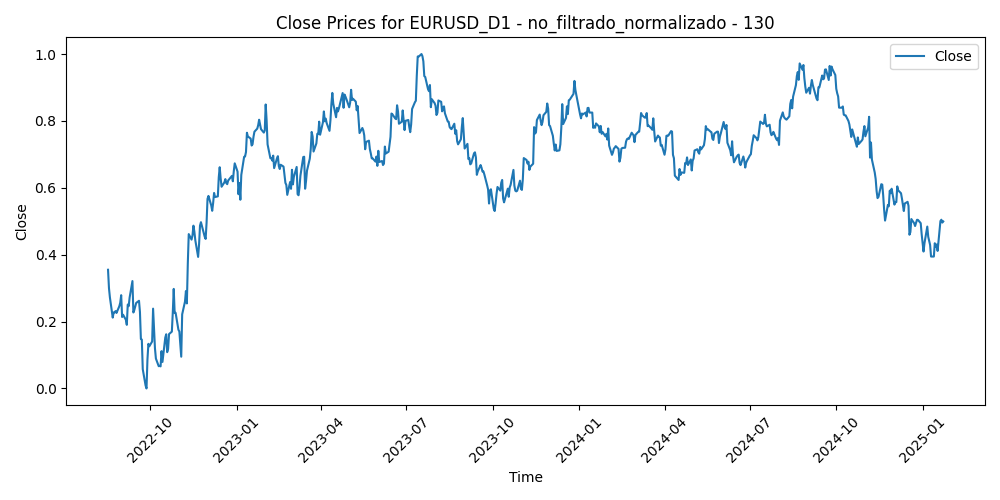

The table this chart was drawn from, first rows:
Time, Close, Volume, diferencia_media_130
2022-08-17, 0.3549, 0.4802, 0.7845
2022-08-18, 0.2997, 0.4384, 0.8375
2022-08-19, 0.272, 0.381, 0.8608
2022-08-22, 0.2119, 0.4151, 0.9185
2022-08-23, 0.2274, 0.51, 0.895
2022-08-24, 0.2275, 0.4159, 0.8882
2022-08-25, 0.2313, 0.4279, 0.878
2022-08-26, 0.2257, 0.4686, 0.8774
2022-08-29, 0.2456, 0.4921, 0.8499
2022-08-30, 0.2563, 0.5425, 0.8329
2022-08-31, 0.2789, 0.5121, 0.8032
2022-09-01, 0.2136, 0.5147, 0.8677
2022-09-02, 0.2205, 0.4965, 0.8554
2022-09-05, 0.2053, 0.3596, 0.8671
2022-09-06, 0.1902, 0.5732, 0.8783
2022-09-07, 0.2509, 0.509, 0.8078
2022-09-08, 0.2461, 0.572, 0.808
2022-09-09, 0.2717, 0.495, 0.776
2022-09-12, 0.3211, 0.5, 0.7188
2022-09-13, 0.2271, 0.515, 0.8149
2022-09-14, 0.2346, 0.5873, 0.8015
2022-09-15, 0.2448, 0.4348, 0.785
2022-09-16, 0.2557, 0.4913, 0.7681
2022-09-19, 0.2622, 0.3441, 0.7562
2022-09-20, 0.2286, 0.4603, 0.7869
2022-09-21, 0.1478, 0.6047, 0.8679
2022-09-22, 0.1461, 0.7251, 0.8639
2022-09-23, 0.05759, 0.6523, 0.9525
2022-09-26, 0.009001, 0.9689, 0.9978
2022-09-27, 0.0, 0.698, 1.0
2022-09-28, 0.08678, 0.8905, 0.8996
2022-09-29, 0.1335, 0.797, 0.8431
2022-09-30, 0.126, 0.8011, 0.8448
2022-10-03, 0.1404, 0.694, 0.8236
2022-10-04, 0.2386, 0.657, 0.7134
2022-10-05, 0.1776, 0.5245, 0.7739
2022-10-06, 0.12, 0.6041, 0.8303
2022-10-07, 0.08934, 0.5405, 0.8576
2022-10-10, 0.06653, 0.4537, 0.8762
2022-10-11, 0.06751, 0.5803, 0.8695
2022-10-12, 0.06605, 0.5575, 0.8651
2022-10-13, 0.1116, 0.6102, 0.8108
2022-10-14, 0.07924, 0.6293, 0.8401
2022-10-17, 0.1522, 0.4941, 0.757
2022-10-18, 0.162, 0.5281, 0.7418
2022-10-19, 0.1084, 0.4895, 0.7939
2022-10-20, 0.1179, 0.5697, 0.7785
2022-10-21, 0.1626, 0.7175, 0.7258
2022-10-24, 0.1699, 0.7266, 0.7137
2022-10-25, 0.2275, 0.5158, 0.6485
2022-10-26, 0.2977, 0.5704, 0.5706
2022-10-27, 0.2257, 0.6063, 0.6453
2022-10-28, 0.2262, 0.5359, 0.6418
2022-10-31, 0.1756, 0.413, 0.6931
2022-11-01, 0.1703, 0.4935, 0.6955
2022-11-02, 0.1342, 0.5426, 0.7303
2022-11-03, 0.09493, 0.561, 0.7685
2022-11-04, 0.2216, 0.6488, 0.6295
2022-11-07, 0.2598, 0.575, 0.5857
2022-11-08, 0.2913, 0.4875, 0.5495
... 572 more rows
